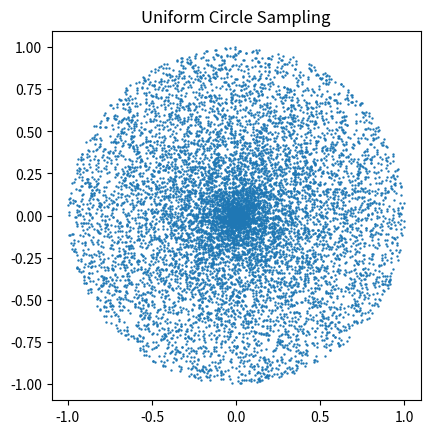

Source code (Python):
# Cell 1
import matplotlib.pyplot as plt
import numpy as np

# Cell 2
n = 10_000
r = np.random.rand(n)

# Cell 3
theta = np.linspace(0, 2 * np.pi, n)

# Cell 4
x = r * np.cos(theta)
y = r * np.sin(theta)

# Cell 5
plt.scatter(x, y, s=0.5)
plt.title("Uniform Circle Sampling")
plt.gca().set_aspect("equal")
plt.show()